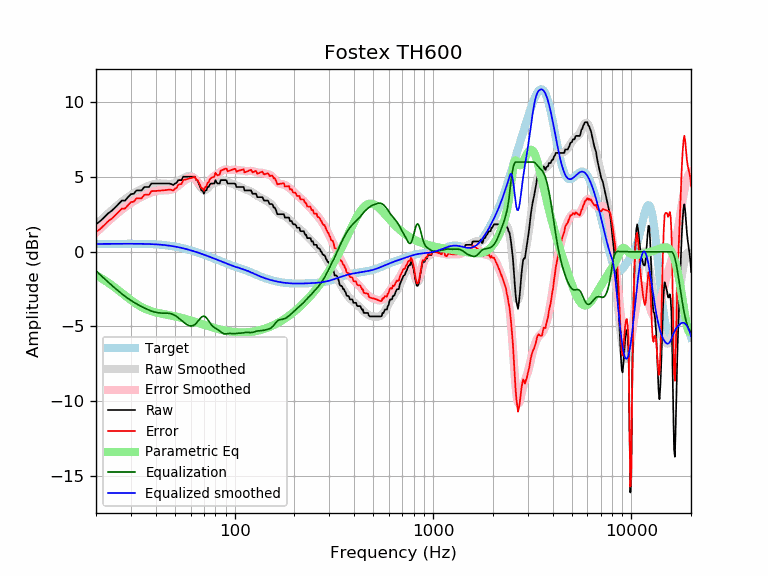

Values plotted in this chart, from the file beside it:
frequency, raw, error, smoothed, error_smoothed, equalization, parametric_eq, equalized_raw, equalized_smoothed, target
20, 1.83, 1.31, 1.81, 1.29, -1.29, -1.57, 0.55, 0.52, 0.52
21, 2.05, 1.53, 2.07, 1.55, -1.55, -1.73, 0.51, 0.52, 0.52
22, 2.30, 1.78, 2.32, 1.79, -1.79, -1.90, 0.51, 0.53, 0.52
23, 2.56, 2.04, 2.55, 2.03, -2.03, -2.07, 0.54, 0.53, 0.53
24, 2.74, 2.21, 2.77, 2.25, -2.25, -2.24, 0.50, 0.53, 0.53
25, 2.96, 2.43, 2.98, 2.45, -2.45, -2.41, 0.51, 0.53, 0.53
26, 3.19, 2.66, 3.17, 2.64, -2.64, -2.59, 0.55, 0.53, 0.53
27, 3.42, 2.89, 3.35, 2.82, -2.82, -2.76, 0.60, 0.53, 0.53
28, 3.42, 2.89, 3.51, 2.98, -2.98, -2.93, 0.44, 0.53, 0.53
29, 3.65, 3.12, 3.66, 3.13, -3.13, -3.08, 0.53, 0.53, 0.53
30, 3.85, 3.32, 3.79, 3.26, -3.26, -3.23, 0.59, 0.53, 0.53
31, 3.88, 3.35, 3.91, 3.38, -3.38, -3.37, 0.50, 0.53, 0.53
32, 4.10, 3.57, 4.02, 3.49, -3.49, -3.50, 0.61, 0.53, 0.53
33, 4.10, 3.57, 4.12, 3.59, -3.59, -3.61, 0.51, 0.53, 0.53
34, 4.10, 3.58, 4.20, 3.68, -3.68, -3.70, 0.42, 0.53, 0.53
35, 4.33, 3.81, 4.28, 3.76, -3.76, -3.79, 0.57, 0.52, 0.52
36, 4.33, 3.81, 4.36, 3.84, -3.84, -3.86, 0.50, 0.52, 0.52
37, 4.33, 3.82, 4.42, 3.91, -3.91, -3.92, 0.43, 0.51, 0.51
38, 4.56, 4.05, 4.47, 3.96, -3.96, -3.98, 0.60, 0.51, 0.51
39, 4.56, 4.06, 4.52, 4.01, -4.01, -4.02, 0.55, 0.50, 0.50
40, 4.56, 4.07, 4.55, 4.05, -4.05, -4.06, 0.51, 0.49, 0.49
41, 4.56, 4.08, 4.57, 4.08, -4.08, -4.09, 0.48, 0.48, 0.48
42, 4.56, 4.09, 4.57, 4.10, -4.10, -4.12, 0.46, 0.47, 0.47
43, 4.56, 4.10, 4.57, 4.11, -4.11, -4.15, 0.46, 0.46, 0.46
44, 4.56, 4.11, 4.56, 4.11, -4.11, -4.18, 0.45, 0.45, 0.45
45, 4.56, 4.13, 4.55, 4.11, -4.11, -4.20, 0.45, 0.44, 0.44
46, 4.56, 4.14, 4.54, 4.12, -4.12, -4.23, 0.44, 0.42, 0.42
47, 4.56, 4.16, 4.54, 4.13, -4.13, -4.25, 0.43, 0.40, 0.40
48, 4.52, 4.14, 4.54, 4.16, -4.16, -4.27, 0.36, 0.39, 0.39
49, 4.46, 4.10, 4.57, 4.20, -4.20, -4.30, 0.26, 0.37, 0.37
50, 4.56, 4.22, 4.61, 4.26, -4.26, -4.32, 0.30, 0.35, 0.35
51, 4.61, 4.29, 4.66, 4.33, -4.33, -4.35, 0.28, 0.33, 0.33
52, 4.79, 4.49, 4.72, 4.42, -4.42, -4.38, 0.37, 0.30, 0.30
53, 4.79, 4.51, 4.79, 4.51, -4.51, -4.40, 0.28, 0.28, 0.28
54, 4.79, 4.54, 4.86, 4.60, -4.60, -4.43, 0.19, 0.26, 0.26
55, 5.02, 4.79, 4.92, 4.69, -4.69, -4.46, 0.33, 0.23, 0.23
56, 5.02, 4.82, 4.98, 4.77, -4.77, -4.49, 0.25, 0.21, 0.21
57, 5.02, 4.84, 5.02, 4.84, -4.84, -4.52, 0.18, 0.18, 0.18
58, 5.02, 4.87, 5.05, 4.90, -4.90, -4.54, 0.12, 0.15, 0.15
59, 5.02, 4.90, 5.07, 4.94, -4.94, -4.57, 0.08, 0.12, 0.12
60, 5.02, 4.93, 5.06, 4.96, -4.96, -4.60, 0.06, 0.10, 0.10
61, 5.02, 4.95, 5.03, 4.96, -4.96, -4.63, 0.06, 0.07, 0.07
62, 5.02, 4.98, 4.97, 4.93, -4.93, -4.66, 0.09, 0.04, 0.04
63, 5.02, 5.01, 4.88, 4.87, -4.87, -4.69, 0.15, 0.01, 0.01
64, 4.79, 4.81, 4.77, 4.79, -4.79, -4.72, 0.00, -0.02, -0.02
65, 4.74, 4.79, 4.64, 4.68, -4.68, -4.75, 0.06, -0.05, -0.05
66, 4.56, 4.64, 4.49, 4.57, -4.57, -4.78, -0.01, -0.08, -0.08
67, 4.33, 4.44, 4.36, 4.46, -4.46, -4.81, -0.13, -0.11, -0.11
68, 4.10, 4.24, 4.24, 4.38, -4.38, -4.83, -0.27, -0.14, -0.14
69, 4.08, 4.25, 4.16, 4.32, -4.32, -4.86, -0.24, -0.17, -0.17
70, 3.88, 4.08, 4.12, 4.31, -4.31, -4.89, -0.43, -0.20, -0.20
71, 4.10, 4.33, 4.12, 4.35, -4.35, -4.91, -0.25, -0.23, -0.23
72, 4.11, 4.37, 4.16, 4.42, -4.42, -4.94, -0.31, -0.26, -0.26
73, 4.33, 4.62, 4.23, 4.52, -4.52, -4.96, -0.19, -0.28, -0.29
74, 4.33, 4.65, 4.32, 4.63, -4.63, -4.99, -0.30, -0.31, -0.31
75, 4.50, 4.85, 4.40, 4.75, -4.75, -5.01, -0.25, -0.34, -0.34
76, 4.56, 4.94, 4.48, 4.86, -4.86, -5.03, -0.29, -0.37, -0.37
77, 4.56, 4.96, 4.54, 4.95, -4.95, -5.06, -0.38, -0.40, -0.40
78, 4.56, 4.99, 4.59, 5.02, -5.02, -5.08, -0.46, -0.43, -0.43
79, 4.56, 5.02, 4.61, 5.07, -5.07, -5.10, -0.51, -0.46, -0.46
... 553 more rows
